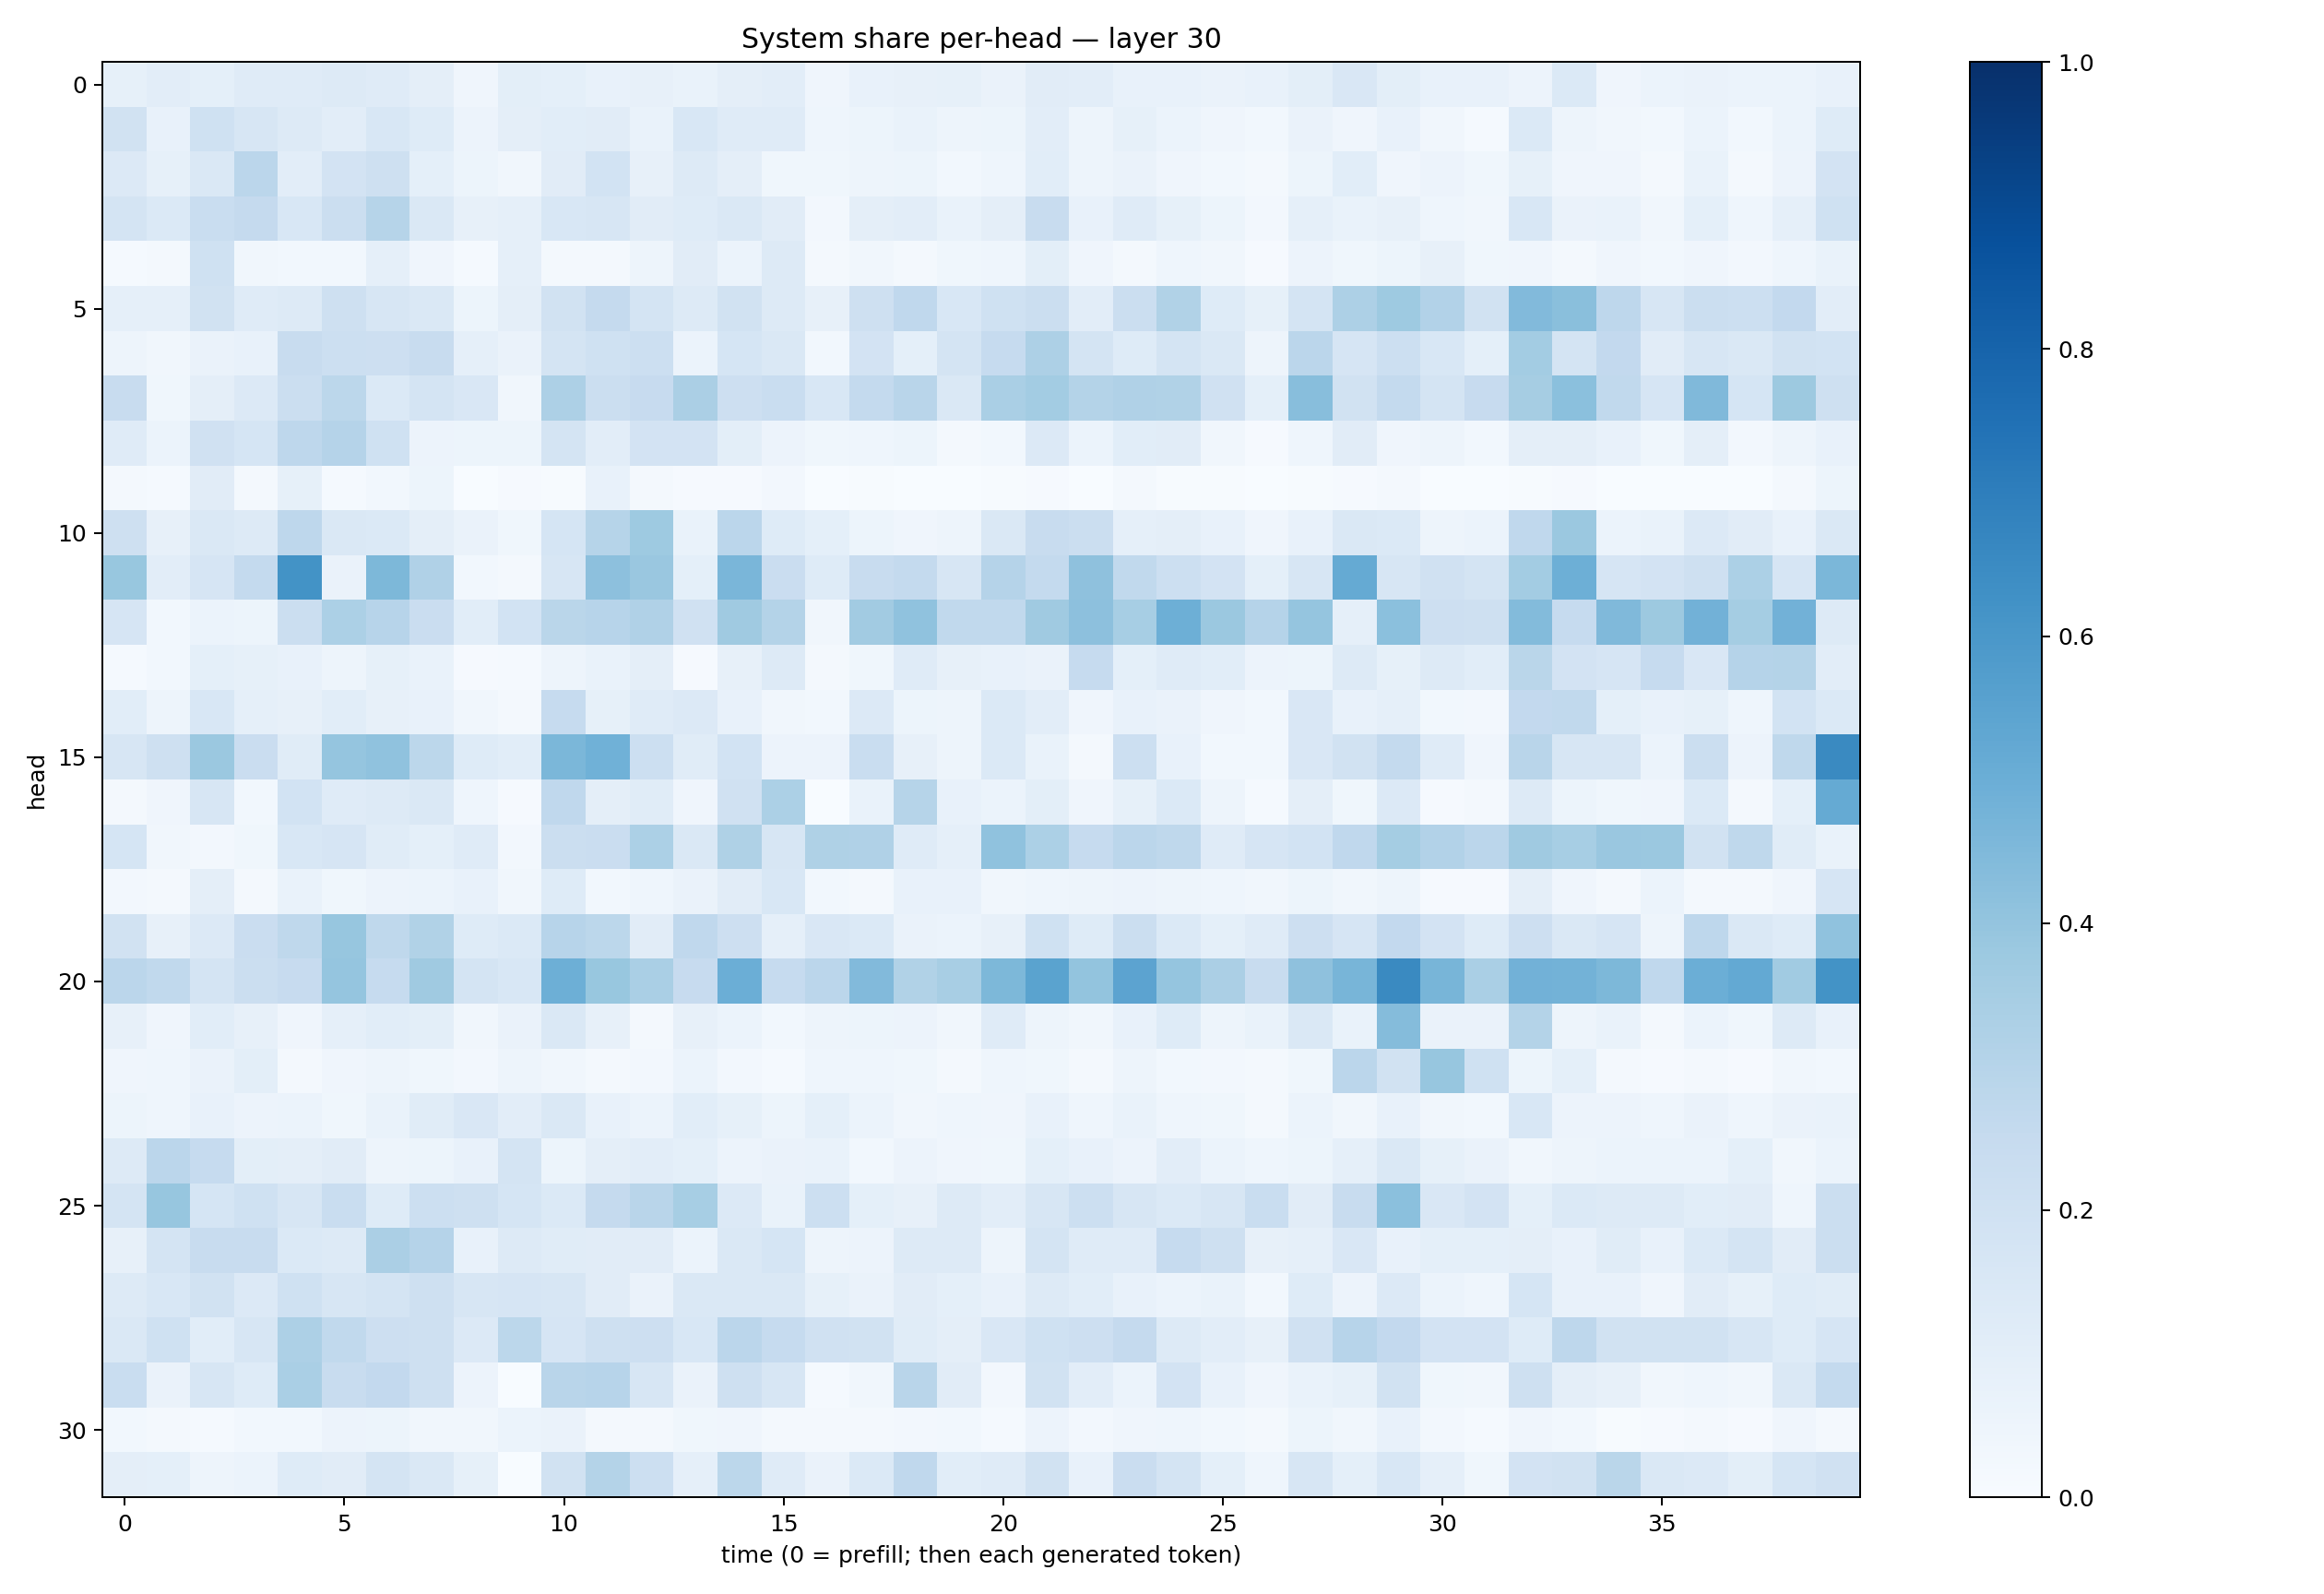

Data behind this chart, as committed beside it:
0.08447519, 0.10242295, 0.09010546, 0.11877163, 0.117876574, 0.13084787, 0.1178754, 0.0940341, 0.039971825, 0.100342706, 0.092915416, 0.07219986, 0.07873402, 0.06717597, 0.09392213, 0.10509025, 0.04215387, 0.072929, 0.08170895, 0.082875445, 0.06435684, 0.11235398, 0.10296024, 0.077137284
0.1946, 0.07678, 0.2003, 0.1567, 0.1309, 0.1028, 0.1539, 0.1213, 0.0581, 0.09725, 0.1072, 0.1127, 0.069, 0.1555, 0.1205, 0.1188, 0.0458, 0.05352, 0.06689, 0.04806, 0.05353, 0.1031, 0.04844, 0.08501
0.1339, 0.08574, 0.1415, 0.2822, 0.1048, 0.1798, 0.2098, 0.09319, 0.05133, 0.03482, 0.1098, 0.1853, 0.082, 0.1318, 0.0946, 0.03626, 0.03849, 0.04919, 0.05196, 0.02915, 0.04683, 0.107, 0.04703, 0.06435
0.1756, 0.1397, 0.2312, 0.2534, 0.155, 0.2218, 0.297, 0.1437, 0.0807, 0.08759, 0.1553, 0.164, 0.1109, 0.1243, 0.145, 0.112, 0.02534, 0.09637, 0.1028, 0.06866, 0.09401, 0.2375, 0.07348, 0.1184
0.01227, 0.01858, 0.2029, 0.03437, 0.02823, 0.02758, 0.08915, 0.03988, 0.01406, 0.08745, 0.01969, 0.01816, 0.04897, 0.1119, 0.05859, 0.1276, 0.019, 0.03286, 0.02276, 0.03623, 0.04306, 0.09836, 0.04227, 0.02206
0.08682, 0.08887, 0.1935, 0.1181, 0.1266, 0.2045, 0.1596, 0.1452, 0.05404, 0.09513, 0.1883, 0.2537, 0.1784, 0.1257, 0.1879, 0.1257, 0.08028, 0.2105, 0.2658, 0.1535, 0.2024, 0.2253, 0.1024, 0.2243
0.04854, 0.0331, 0.06326, 0.07499, 0.2415, 0.2187, 0.2123, 0.2391, 0.08866, 0.06532, 0.1756, 0.2026, 0.2162, 0.06144, 0.168, 0.1417, 0.03051, 0.1831, 0.09167, 0.1765, 0.247, 0.3245, 0.1762, 0.1248
0.2352, 0.03885, 0.09746, 0.1367, 0.2211, 0.2783, 0.1394, 0.1781, 0.15, 0.03363, 0.3243, 0.2229, 0.2423, 0.3329, 0.2121, 0.2343, 0.1561, 0.2551, 0.291, 0.1442, 0.3393, 0.3558, 0.306, 0.318
0.1191, 0.05933, 0.1981, 0.1682, 0.275, 0.3031, 0.2015, 0.05683, 0.05266, 0.05304, 0.1772, 0.1037, 0.1802, 0.1801, 0.1003, 0.05763, 0.03699, 0.04303, 0.05389, 0.01799, 0.02855, 0.1361, 0.05939, 0.108
0.02074, 0.01271, 0.1116, 0.02008, 0.08368, 0.01285, 0.031, 0.05355, 0.00168, 0.009834, 0.005564, 0.07602, 0.02166, 0.01002, 0.01077, 0.02732, 0.003517, 0.00417, 0.001913, 0.001984, 0.005184, 0.01053, 0.003101, 0.0182
0.2066, 0.08099, 0.1478, 0.1313, 0.2758, 0.1461, 0.1376, 0.09448, 0.06553, 0.0387, 0.1681, 0.2998, 0.3715, 0.06758, 0.2819, 0.124, 0.09118, 0.05388, 0.0402, 0.04747, 0.1482, 0.2345, 0.2196, 0.08784
0.39, 0.1022, 0.1642, 0.2565, 0.6184, 0.06589, 0.4563, 0.3202, 0.02862, 0.02146, 0.1564, 0.4175, 0.3857, 0.09191, 0.4644, 0.2292, 0.125, 0.2344, 0.2547, 0.1617, 0.3025, 0.2549, 0.4122, 0.2636
0.1648, 0.02962, 0.05964, 0.0509, 0.2224, 0.3308, 0.2948, 0.2292, 0.1072, 0.186, 0.2871, 0.2933, 0.3201, 0.1981, 0.3695, 0.3049, 0.03196, 0.3618, 0.4099, 0.2641, 0.2647, 0.3693, 0.4152, 0.3475
0.01548, 0.02773, 0.09224, 0.08315, 0.07299, 0.04797, 0.08314, 0.06989, 0.007946, 0.01308, 0.04738, 0.06773, 0.09558, 0.01141, 0.08035, 0.1305, 0.01865, 0.03692, 0.1181, 0.08095, 0.07784, 0.06448, 0.2495, 0.09102
0.1073, 0.05041, 0.1556, 0.08916, 0.08074, 0.1085, 0.0799, 0.07227, 0.03459, 0.01596, 0.2467, 0.08515, 0.1202, 0.1336, 0.07107, 0.03285, 0.02996, 0.1364, 0.05109, 0.04727, 0.139, 0.1016, 0.03982, 0.07255
0.1569, 0.2065, 0.3822, 0.2286, 0.1164, 0.3981, 0.4078, 0.278, 0.1223, 0.1087, 0.4599, 0.4862, 0.2168, 0.1169, 0.186, 0.05812, 0.05791, 0.2328, 0.0815, 0.04852, 0.1369, 0.07017, 0.01986, 0.2149
0.02276, 0.03908, 0.1565, 0.03096, 0.1875, 0.1198, 0.1302, 0.1456, 0.04356, 0.01032, 0.2692, 0.0942, 0.1162, 0.03977, 0.1988, 0.3307, 0.003141, 0.07017, 0.297, 0.07356, 0.06088, 0.1, 0.04174, 0.08412
0.1708, 0.03488, 0.02517, 0.03554, 0.156, 0.1655, 0.117, 0.0923, 0.1193, 0.02463, 0.222, 0.2275, 0.3283, 0.1414, 0.3219, 0.1578, 0.3209, 0.3166, 0.1193, 0.08636, 0.4077, 0.3311, 0.2485, 0.2838
0.02448, 0.02033, 0.09461, 0.02137, 0.07019, 0.03683, 0.05796, 0.06108, 0.07455, 0.03315, 0.1245, 0.02941, 0.04624, 0.06314, 0.1124, 0.1531, 0.03104, 0.0163, 0.07647, 0.07499, 0.0321, 0.04613, 0.04762, 0.05756
0.1946, 0.07985, 0.136, 0.2285, 0.2721, 0.3914, 0.2717, 0.3135, 0.1219, 0.137, 0.2968, 0.2808, 0.1118, 0.2682, 0.2115, 0.08679, 0.1518, 0.1383, 0.06634, 0.05885, 0.08028, 0.2013, 0.1239, 0.2213
0.2841, 0.2642, 0.1772, 0.219, 0.2424, 0.3977, 0.2491, 0.3709, 0.173, 0.1562, 0.4946, 0.3889, 0.3384, 0.2459, 0.4988, 0.2468, 0.2814, 0.4417, 0.3141, 0.3421, 0.4553, 0.5484, 0.4008, 0.5468
0.08189, 0.0403, 0.1061, 0.07938, 0.04118, 0.08896, 0.1092, 0.1003, 0.03291, 0.06333, 0.1459, 0.0812, 0.02309, 0.0792, 0.06151, 0.02939, 0.0494, 0.05275, 0.05796, 0.03304, 0.1207, 0.04957, 0.03469, 0.07503
0.0398, 0.04455, 0.06423, 0.09811, 0.02175, 0.04158, 0.04952, 0.03774, 0.02432, 0.04716, 0.03503, 0.01581, 0.0255, 0.06072, 0.02686, 0.01441, 0.04523, 0.04577, 0.03713, 0.02192, 0.04681, 0.03781, 0.02151, 0.05033
0.05287, 0.04638, 0.07383, 0.05556, 0.06021, 0.03678, 0.06993, 0.1171, 0.1494, 0.1037, 0.141, 0.07564, 0.0597, 0.1062, 0.08366, 0.05137, 0.09112, 0.06181, 0.03352, 0.0432, 0.04118, 0.07403, 0.04431, 0.067
0.131, 0.2846, 0.2498, 0.09879, 0.09632, 0.1104, 0.04866, 0.05198, 0.07676, 0.1757, 0.05324, 0.0958, 0.1043, 0.09304, 0.0578, 0.06432, 0.06708, 0.02851, 0.05772, 0.04014, 0.03676, 0.09306, 0.07701, 0.0549
0.1751, 0.3923, 0.1706, 0.1996, 0.1626, 0.2333, 0.1215, 0.2177, 0.2056, 0.17, 0.1396, 0.2532, 0.2911, 0.3464, 0.1342, 0.06715, 0.2177, 0.09158, 0.07981, 0.1277, 0.105, 0.1607, 0.2168, 0.1574
0.08196, 0.1778, 0.2401, 0.2348, 0.1392, 0.1292, 0.3329, 0.3009, 0.07357, 0.1252, 0.1148, 0.1129, 0.1111, 0.05954, 0.1437, 0.1704, 0.04759, 0.05781, 0.1274, 0.1288, 0.05035, 0.1727, 0.1173, 0.1186
0.1254, 0.1559, 0.192, 0.1364, 0.1993, 0.1622, 0.1763, 0.2098, 0.1614, 0.1648, 0.1602, 0.1096, 0.0654, 0.1433, 0.1477, 0.143, 0.08317, 0.06366, 0.1108, 0.09334, 0.07449, 0.1291, 0.1081, 0.07506
0.1468, 0.2004, 0.1068, 0.1639, 0.3254, 0.2625, 0.2111, 0.204, 0.1333, 0.2799, 0.165, 0.2104, 0.2142, 0.1558, 0.2843, 0.2474, 0.1977, 0.1886, 0.1147, 0.09682, 0.1502, 0.2027, 0.2119, 0.2509
0.2315, 0.06432, 0.1611, 0.1225, 0.3362, 0.2351, 0.2615, 0.2081, 0.05794, 0.003809, 0.2907, 0.2949, 0.1587, 0.06624, 0.2059, 0.1626, 0.01532, 0.03465, 0.2919, 0.1129, 0.02702, 0.1944, 0.1039, 0.06129
0.02775, 0.02121, 0.01285, 0.02762, 0.02841, 0.05539, 0.05142, 0.03398, 0.03339, 0.06, 0.06436, 0.0195, 0.01851, 0.0374, 0.04113, 0.02243, 0.02149, 0.01823, 0.0259, 0.02973, 0.01501, 0.05629, 0.02533, 0.04276
0.09421, 0.09218, 0.04992, 0.06221, 0.1237, 0.1111, 0.1779, 0.1457, 0.08345, 0.001737, 0.1892, 0.306, 0.216, 0.08816, 0.2806, 0.1177, 0.06293, 0.1375, 0.2674, 0.1073, 0.12, 0.1942, 0.07294, 0.2285
